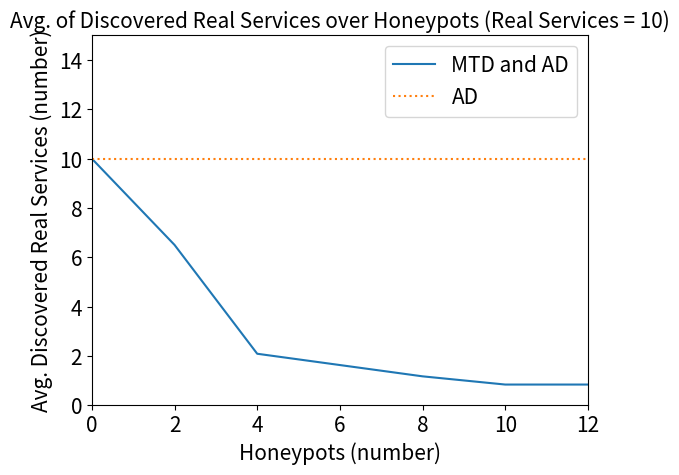

This figure's Python source:
import statistics as s
import matplotlib.pyplot as plt
import numpy as np

SMALL_SIZE = 8
MEDIUM_SIZE = 10
BIGGER_SIZE = 15

plt.rc('font', size=SMALL_SIZE)          # controls default text sizes
plt.rc('axes', titlesize=BIGGER_SIZE)     # fontsize of the axes title
plt.rc('axes', labelsize=BIGGER_SIZE)    # fontsize of the x and y labels
plt.rc('xtick', labelsize=BIGGER_SIZE)    # fontsize of the tick labels
plt.rc('ytick', labelsize=BIGGER_SIZE)    # fontsize of the tick labels
plt.rc('legend', fontsize=BIGGER_SIZE)    # legend fontsize
plt.rc('figure', titlesize=BIGGER_SIZE)  # fontsize of the figure title

hp_number = [0, 2, 4, 8, 10, 12]
hp_number1 = [0, 1, 6, 9, 11, 15]
hp_no_MTD = [10, 10, 10, 10, 10, 10]
hp_MTD = []

avg_hp_2 = 0
avg_hp_4 = 0
avg_hp_8 = 0
avg_hp_10 = 0
avg_hp_12 = 0

hp_first_2 = [8, 5, 0, 3, 2, 0]

hp_first_4 = [2, 0, 4, 3, 4, 3]

hp_first_8 = [0, 5, 0, 3, 1, 0]

hp_first_10 = [1, 0, 0, 2, 2, 0]

hp_first_12 = [4, 0, 0, 1, 0, 0]

honeypots = [hp_first_2, hp_first_4, hp_first_8, hp_first_10, hp_first_12]

avg_service_1 = s.mean([hp_first_2[0], hp_first_2[1], hp_first_2[2], hp_first_2[3],
                        hp_first_2[4], hp_first_2[5]])
avg_service_10 = s.mean([hp_first_4[0], hp_first_4[1], hp_first_4[2], hp_first_4[3],
                         hp_first_4[4], hp_first_4[5]])
avg_service_20 = s.mean([hp_first_8[0], hp_first_8[1], hp_first_8[2], hp_first_8[3],
                         hp_first_8[4], hp_first_8[5]])
avg_service_30 = s.mean([hp_first_10[0], hp_first_10[1], hp_first_10[2], hp_first_10[3],
                         hp_first_10[4], hp_first_10[5]])
avg_service_40 = s.mean([hp_first_12[0], hp_first_12[1], hp_first_12[2], hp_first_12[3],
                         hp_first_12[4], hp_first_12[5]])

hp_MTD = [10, avg_service_1, avg_service_10, avg_service_20, avg_service_30, avg_service_40]

# calcolo varianza
varianze = []
for j in range(0, len(honeypots)):
    var = 0
    sum = 0
    for i in range(0, len(hp_first_2)):
        dif = honeypots[j][i] - hp_MTD[j + 1]
        dif = dif*dif
        sum = sum + dif
    var = sum/len(hp_first_2)
    varianze.append(var)

testo = ["var. 2 Honeypot", "var. 4 Honeypot", "var. 8 Honeypot", "var. 10 Honeypot", "var. 12 Honeypot"]

for i in range(len(testo)):
    print(testo[i] + " = " + str(varianze[i]))

service_MTD = np.interp(hp_number1, hp_number, hp_MTD)

plt.plot(hp_number, service_MTD, label = 'MTD and AD')
plt.plot(hp_number, hp_no_MTD, linestyle='dotted', label = 'AD')
plt.xlabel("Honeypots (number)")
plt.ylabel("Avg. Discovered Real Services (number)")
plt.xlim(0, 12)
plt.ylim(0, 15)
plt.title("Avg. of Discovered Real Services over Honeypots (Real Services = 10)")
plt.legend()
plt.show()